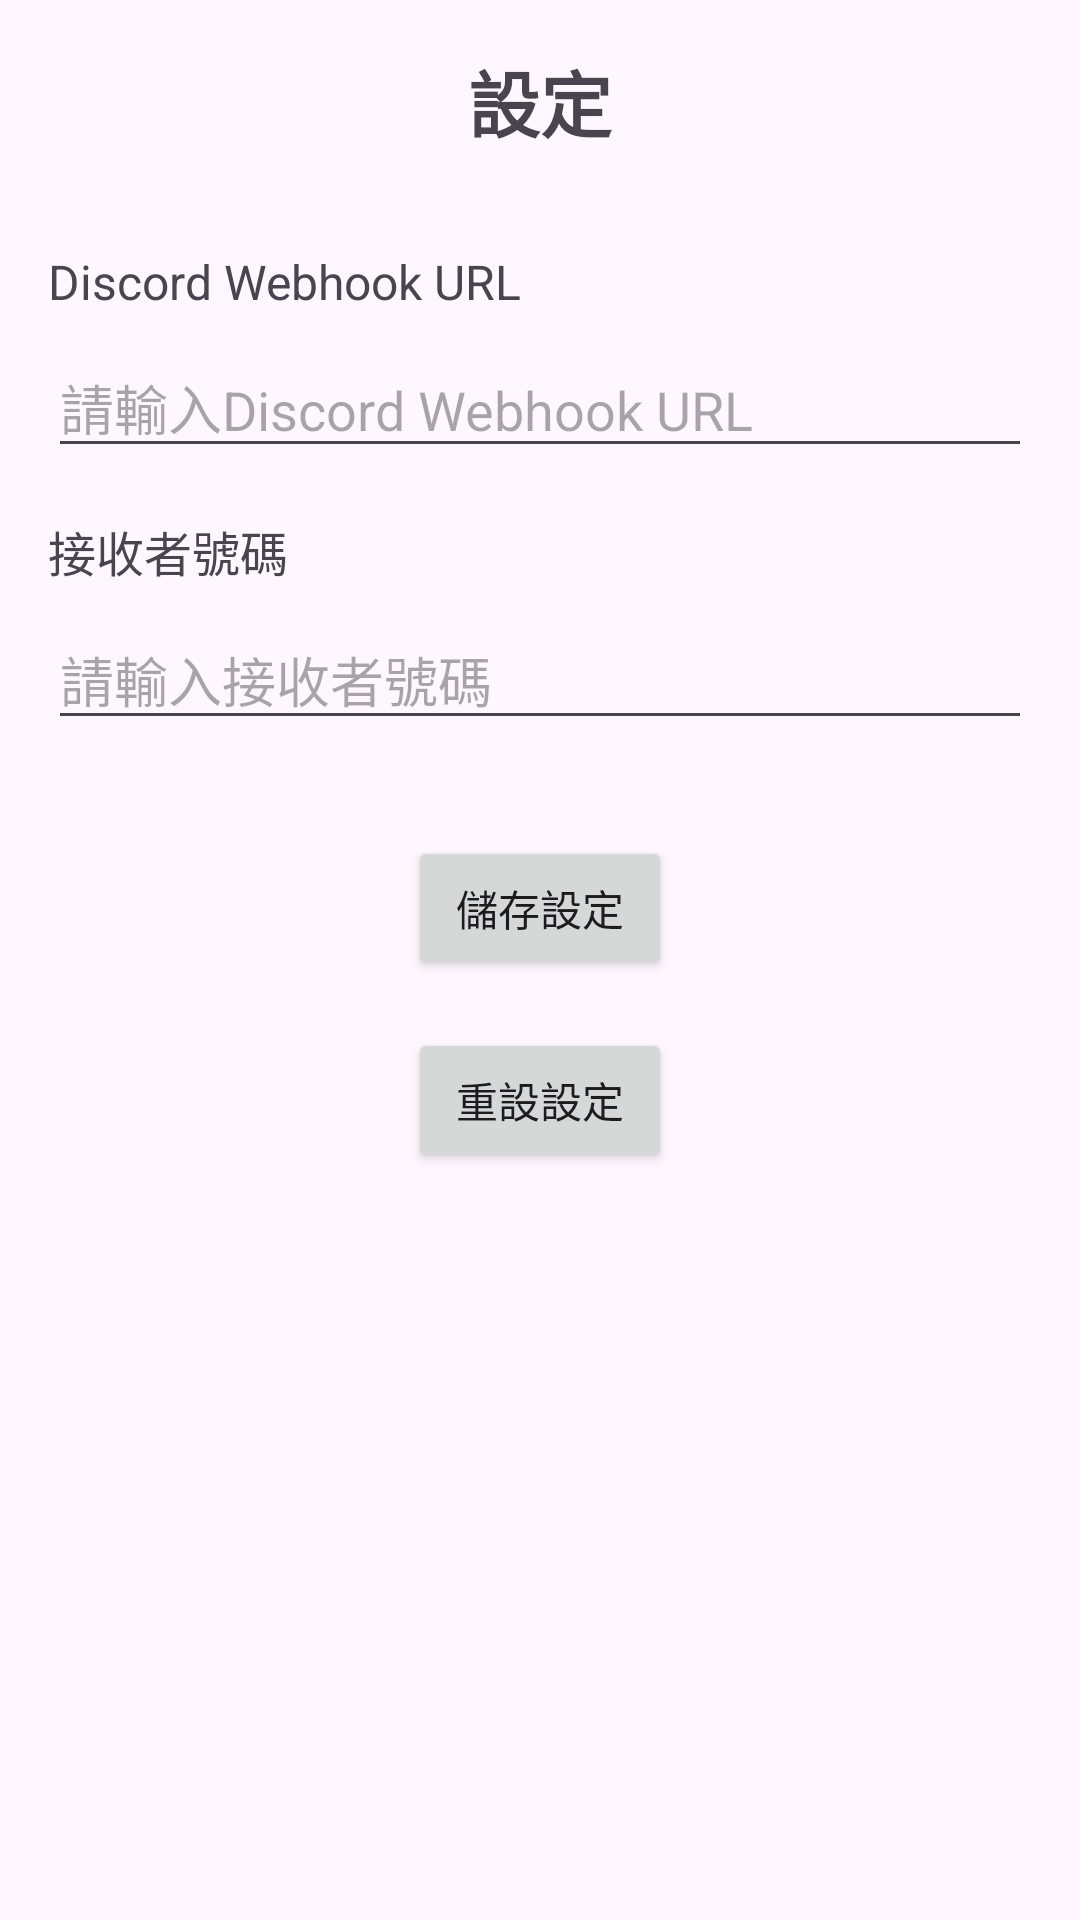

Layout XML and referenced resources for this Android screen:
<!-- AndroidManifest.xml: application theme Theme.SMSFowarder -->
<!-- res/layout/fragment_settings.xml -->
<?xml version="1.0" encoding="utf-8"?>
<androidx.constraintlayout.widget.ConstraintLayout xmlns:android="http://schemas.android.com/apk/res/android"
    xmlns:app="http://schemas.android.com/apk/res-auto"
    android:layout_width="match_parent"
    android:layout_height="match_parent"
    android:padding="16dp">

    <TextView
        android:id="@+id/textView_title"
        android:layout_width="wrap_content"
        android:layout_height="wrap_content"
        android:text="設定"
        android:textSize="24sp"
        android:textStyle="bold"
        app:layout_constraintEnd_toEndOf="parent"
        app:layout_constraintStart_toStartOf="parent"
        app:layout_constraintTop_toTopOf="parent" />

    <TextView
        android:id="@+id/textView_webhook"
        android:layout_width="wrap_content"
        android:layout_height="wrap_content"
        android:layout_marginTop="32dp"
        android:text="Discord Webhook URL"
        android:textSize="16sp"
        app:layout_constraintStart_toStartOf="parent"
        app:layout_constraintTop_toBottomOf="@+id/textView_title" />

    <EditText
        android:id="@+id/editText_webhook"
        android:layout_width="0dp"
        android:layout_height="wrap_content"
        android:layout_marginTop="8dp"
        android:hint="請輸入Discord Webhook URL"
        android:inputType="textUri"
        app:layout_constraintEnd_toEndOf="parent"
        app:layout_constraintStart_toStartOf="parent"
        app:layout_constraintTop_toBottomOf="@+id/textView_webhook" />

    <TextView
        android:id="@+id/textView_receiver"
        android:layout_width="wrap_content"
        android:layout_height="wrap_content"
        android:layout_marginTop="16dp"
        android:text="接收者號碼"
        android:textSize="16sp"
        app:layout_constraintStart_toStartOf="parent"
        app:layout_constraintTop_toBottomOf="@+id/editText_webhook" />

    <EditText
        android:id="@+id/editText_receiver"
        android:layout_width="0dp"
        android:layout_height="wrap_content"
        android:layout_marginTop="8dp"
        android:hint="請輸入接收者號碼"
        android:inputType="phone"
        app:layout_constraintEnd_toEndOf="parent"
        app:layout_constraintStart_toStartOf="parent"
        app:layout_constraintTop_toBottomOf="@+id/textView_receiver" />

    <Button
        android:id="@+id/button_save"
        android:layout_width="wrap_content"
        android:layout_height="wrap_content"
        android:layout_marginTop="32dp"
        android:text="儲存設定"
        app:layout_constraintEnd_toEndOf="parent"
        app:layout_constraintStart_toStartOf="parent"
        app:layout_constraintTop_toBottomOf="@+id/editText_receiver" />

    <Button
        android:id="@+id/button_reset"
        android:layout_width="wrap_content"
        android:layout_height="wrap_content"
        android:layout_marginTop="16dp"
        android:text="重設設定"
        app:layout_constraintEnd_toEndOf="parent"
        app:layout_constraintStart_toStartOf="parent"
        app:layout_constraintTop_toBottomOf="@+id/button_save" />

</androidx.constraintlayout.widget.ConstraintLayout>
<!-- resources referenced by this layout -->
<resources>
  <style name="Theme.SMSFowarder" parent="Base.Theme.SMSFowarder" />
  <style name="Base.Theme.SMSFowarder" parent="Theme.Material3.DayNight.NoActionBar">
          
          
      </style>
</resources>
